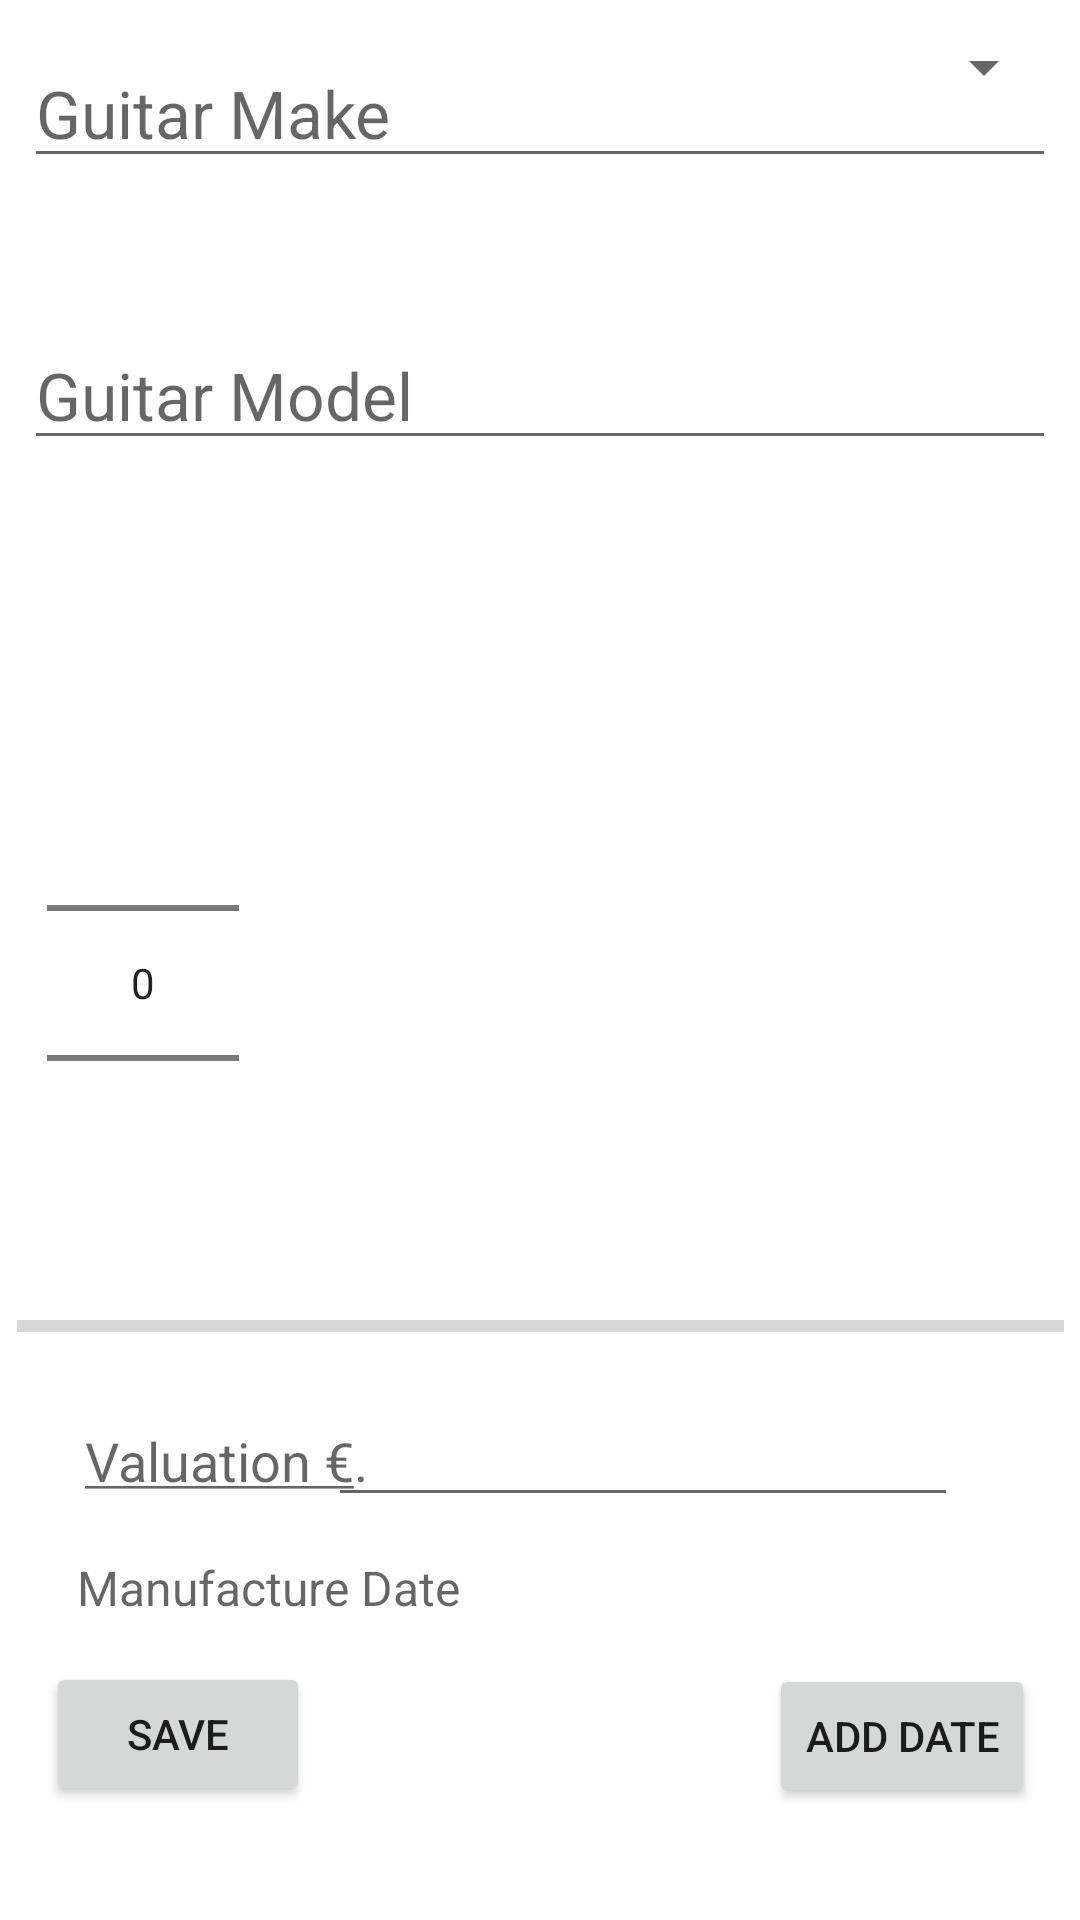

Write the Android layout XML for this screen, with the resource values it uses.
<!-- AndroidManifest.xml: application theme Theme.DonationX -->
<!-- res/layout/fragment_donate.xml -->
<?xml version="1.0" encoding="utf-8"?>
<androidx.constraintlayout.widget.ConstraintLayout xmlns:android="http://schemas.android.com/apk/res/android"
    xmlns:app="http://schemas.android.com/apk/res-auto"
    xmlns:tools="http://schemas.android.com/tools"
    android:layout_width="match_parent"
    android:layout_height="match_parent"
    tools:context=".fragments.DonateFragment">


    <EditText
        android:id="@+id/guitarMake"
        android:layout_width="match_parent"
        android:layout_height="45dp"
        android:layout_alignParentStart="true"
        android:layout_alignParentTop="true"
        android:layout_alignParentEnd="true"
        android:layout_margin="8dp"
        android:layout_marginStart="8dp"
        android:layout_marginTop="8dp"
        android:layout_marginEnd="8dp"
        android:layout_marginBottom="8dp"
        android:autofillHints=""
        android:hint="@string/hint_guitarMake"
        android:inputType="text"
        android:textAppearance="?android:attr/textAppearanceLarge"
        app:layout_constraintBottom_toBottomOf="parent"
        app:layout_constraintEnd_toEndOf="parent"
        app:layout_constraintHorizontal_bias="0.0"
        app:layout_constraintStart_toStartOf="parent"
        app:layout_constraintTop_toTopOf="parent"
        app:layout_constraintVertical_bias="0.011" />

    <EditText
        android:id="@+id/guitarModel"
        android:layout_width="match_parent"
        android:layout_height="45dp"
        android:layout_alignParentStart="true"
        android:layout_alignParentTop="true"
        android:layout_alignParentEnd="true"
        android:layout_margin="8dp"
        android:layout_marginStart="8dp"
        android:layout_marginTop="8dp"
        android:layout_marginEnd="8dp"
        android:layout_marginBottom="8dp"
        android:autofillHints=""
        android:hint="@string/hint_guitarModel"
        android:inputType="text"
        android:textAppearance="?android:attr/textAppearanceLarge"
        app:layout_constraintBottom_toBottomOf="parent"
        app:layout_constraintEnd_toEndOf="parent"
        app:layout_constraintHorizontal_bias="0.0"
        app:layout_constraintStart_toStartOf="parent"
        app:layout_constraintTop_toTopOf="parent"
        app:layout_constraintVertical_bias="0.173" />


    <Spinner
        android:id="@+id/spinnerGuitarMake"
        android:layout_width="match_parent"
        android:layout_height="45dp"
        android:layout_margin="8dp"
        android:layout_weight="1"
        android:inputType="text"
        android:maxLength="25"
        android:maxLines="1"
        android:padding="8dp"
        android:spinnerMode="dropdown"
        android:textSize="30sp"
        tools:ignore="MissingConstraints,SpeakableTextPresentCheck,TouchTargetSizeCheck"
        tools:layout_editor_absoluteX="16dp"
        tools:layout_editor_absoluteY="67dp" />

    <ImageView
        android:id="@+id/guitarImage"
        android:layout_width="190dp"
        android:layout_height="200dp"
        tools:layout_editor_absoluteX="205dp"
        tools:layout_editor_absoluteY="265dp"
        tools:ignore="MissingConstraints" />

    <Button
        android:id="@+id/addButton"
        android:layout_width="wrap_content"
        android:layout_height="wrap_content"
        android:layout_alignParentBottom="true"
        android:layout_centerHorizontal="true"
        android:layout_marginStart="8dp"
        android:layout_marginTop="8dp"
        android:layout_marginEnd="8dp"
        android:layout_marginBottom="8dp"
        android:text="@string/addButton"
        app:layout_constraintBottom_toBottomOf="parent"
        app:layout_constraintEnd_toEndOf="parent"
        app:layout_constraintHorizontal_bias="0.028"
        app:layout_constraintStart_toStartOf="parent"
        app:layout_constraintTop_toTopOf="parent"
        app:layout_constraintVertical_bias="0.948" />

    <Button
        android:id="@+id/dateButton"
        android:layout_width="wrap_content"
        android:layout_height="wrap_content"
        android:layout_alignParentBottom="true"
        android:layout_centerHorizontal="true"
        android:layout_marginStart="8dp"
        android:layout_marginTop="8dp"
        android:layout_marginEnd="8dp"
        android:layout_marginBottom="8dp"
        android:text="@string/dateButton"
        app:layout_constraintBottom_toBottomOf="parent"
        app:layout_constraintEnd_toEndOf="parent"
        app:layout_constraintHorizontal_bias="0.973"
        app:layout_constraintStart_toStartOf="parent"
        app:layout_constraintTop_toTopOf="parent"
        app:layout_constraintVertical_bias="0.949" />

    <NumberPicker
        android:id="@+id/valuePicker"
        android:layout_width="wrap_content"
        android:layout_height="wrap_content"
        android:layout_marginStart="8dp"
        android:layout_marginTop="8dp"
        android:layout_marginEnd="8dp"
        android:layout_marginBottom="8dp"
        app:layout_constraintBottom_toBottomOf="parent"
        app:layout_constraintEnd_toEndOf="parent"
        app:layout_constraintHorizontal_bias="0.027"
        app:layout_constraintStart_toStartOf="parent"
        app:layout_constraintTop_toTopOf="parent"
        app:layout_constraintVertical_bias="0.517" />

    <ProgressBar
        android:id="@+id/progressBar"
        style="?android:attr/progressBarStyleHorizontal"
        android:layout_width="349dp"
        android:layout_height="14dp"
        android:layout_above="@+id/addButton"
        android:layout_alignParentStart="true"
        android:layout_marginStart="8dp"
        android:layout_marginTop="8dp"
        android:layout_marginEnd="8dp"
        android:layout_marginBottom="8dp"
        android:indeterminate="false"
        app:layout_constraintBottom_toBottomOf="parent"
        app:layout_constraintEnd_toEndOf="parent"
        app:layout_constraintHorizontal_bias="0.526"
        app:layout_constraintStart_toStartOf="parent"
        app:layout_constraintTop_toTopOf="parent"
        app:layout_constraintVertical_bias="0.7" />

    <TextView
        android:id="@+id/valuation"
        android:layout_width="wrap_content"
        android:layout_height="wrap_content"
        android:layout_marginStart="8dp"
        android:layout_marginTop="8dp"
        android:layout_marginEnd="8dp"
        android:layout_marginBottom="8dp"
        android:text="@string/amount"
        android:textAppearance="@android:style/TextAppearance.Material.Medium"
        app:layout_constraintBottom_toBottomOf="parent"
        app:layout_constraintEnd_toEndOf="parent"
        app:layout_constraintHorizontal_bias="0.081"
        app:layout_constraintStart_toStartOf="parent"
        app:layout_constraintTop_toTopOf="parent"
        app:layout_constraintVertical_bias="0.778" />

    <EditText
        android:id="@+id/valueAmount"
        android:layout_width="wrap_content"
        android:layout_height="wrap_content"
        android:layout_marginStart="8dp"
        android:layout_marginTop="8dp"
        android:layout_marginEnd="8dp"
        android:layout_marginBottom="8dp"
        android:ems="10"
        android:inputType="number"
        app:layout_constraintBottom_toBottomOf="parent"
        app:layout_constraintEnd_toEndOf="parent"
        app:layout_constraintHorizontal_bias="0.756"
        app:layout_constraintStart_toStartOf="parent"
        app:layout_constraintTop_toTopOf="parent"
        app:layout_constraintVertical_bias="0.783" />

    <TextView
        android:id="@+id/dateView"
        android:layout_width="wrap_content"
        android:layout_height="wrap_content"
        android:layout_marginStart="8dp"
        android:layout_marginTop="8dp"
        android:layout_marginEnd="8dp"
        android:layout_marginBottom="8dp"
        android:ems="10"
        android:hint="@string/hint_guitarDate"
        android:inputType="number"
        android:textSize="16sp"
        app:layout_constraintBottom_toBottomOf="parent"
        app:layout_constraintEnd_toEndOf="parent"
        app:layout_constraintHorizontal_bias="0.115"
        app:layout_constraintStart_toStartOf="parent"
        app:layout_constraintTop_toTopOf="parent"
        app:layout_constraintVertical_bias="0.847" />
</androidx.constraintlayout.widget.ConstraintLayout>
<!-- resources referenced by this layout -->
<resources>
  <string name="addButton">Save</string>
  <string name="amount"><u>Valuation €</u>.</string>
  <string name="dateButton">Add Date</string>
  <string name="hint_guitarDate">Manufacture Date</string>
  <string name="hint_guitarMake">Guitar Make</string>
  <string name="hint_guitarModel">Guitar Model</string>
  <style name="Theme.DonationX" parent="Theme.MaterialComponents.DayNight.NoActionBar">
          
          <item name="colorPrimary">@color/color_primary</item>
          <item name="colorPrimaryVariant">@color/color_secondary</item>
          <item name="colorPrimaryDark">@color/color_PrimaryDark</item>
          <item name="colorOnPrimary">@color/white</item>
        
          
          <item name="colorSecondary">@color/color_secondary</item>
          <item name="colorOnSecondary">@color/black</item>
          
          <item name="android:statusBarColor" tools:targetApi="l">?attr/colorPrimaryVariant</item>
          
      </style>
  <color name="color_primary">#0E2438</color>
  <color name="color_secondary">#012948</color>
  <color name="color_PrimaryDark">#012948</color>
  <color name="white">#FFFFFFFF</color>
  <color name="black">#FF000000</color>
</resources>
